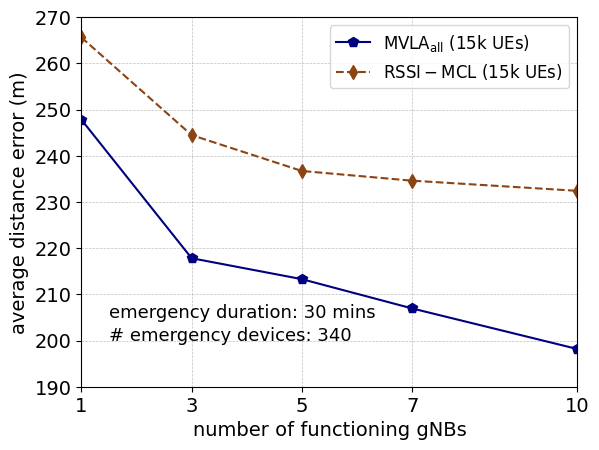

Generate this figure with matplotlib:
import matplotlib.pyplot as plt
import numpy as np

from matplotlib import rc
import matplotlib.font_manager as font_manager

rc('mathtext', default='regular')

time = (1,3,5,7,10)

proposed = (247.8,217.8166667,213.2833333,206.95,198.16)
rssimcl = (265.6,244.4666667,236.7,234.6,232.4)

f, ax1 = plt.subplots()

ax1.grid(color='gray', alpha=0.5, linestyle='dashed', linewidth=0.5)

#legend
lns1 = ax1.plot(time, proposed, color="navy",marker="p", markersize=7, label=r'${MVLA}_{all}$ (15k UEs)')
lns2 = ax1.plot(time,rssimcl,color="saddlebrown",marker="d",linestyle='dashed', markersize=7,  label=r'${RSSI-MCL}$ (15k UEs)')
lns = lns1+lns2
labs = [l.get_label() for l in lns]

ax1.legend(loc=2, fontsize=10)

font = font_manager.FontProperties(family='Arial', style='normal', size=12)
ax1.legend(prop=font)

d = .015  # how big to make the diagonal lines in axes coordinates
ax1.set_xticks(time)
for tick in ax1.get_xticklabels():
    tick.set_fontname("Arial")
for tick in ax1.get_yticklabels():
    tick.set_fontname("Arial")
ax1.set_ylim(190.0, 270)  # most of the data
ax1.set_xlim(1, 10)  # most of the data
ax1.tick_params(axis='both', which='major', labelsize=14)
plt.text(1.5,200.0,'# emergency devices: 340',fontsize=13,fontname="Arial")
plt.text(1.5,205.0,'emergency duration: 30 mins',fontsize=13,fontname="Arial")
plt.xlabel(r"number of functioning gNBs",fontname="Arial",fontsize=14)
plt.ylabel(r"average distance error (m)",fontname="Arial",fontsize=14)
plt.show()
